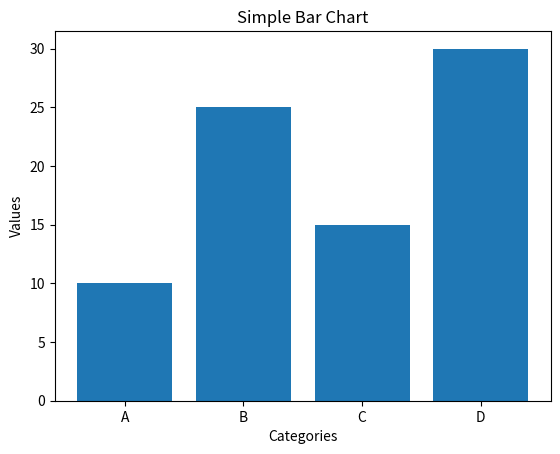

This figure's Python source:
import matplotlib.pyplot as plt
categories = ['A', 'B', 'C', 'D']
values = [10, 25, 15, 30]

plt.bar(categories, values)

plt.xlabel('Categories')
plt.ylabel('Values')
plt.title('Simple Bar Chart')
plt.show()
